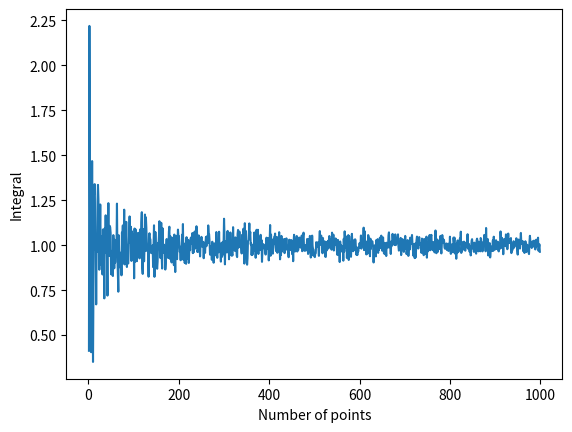
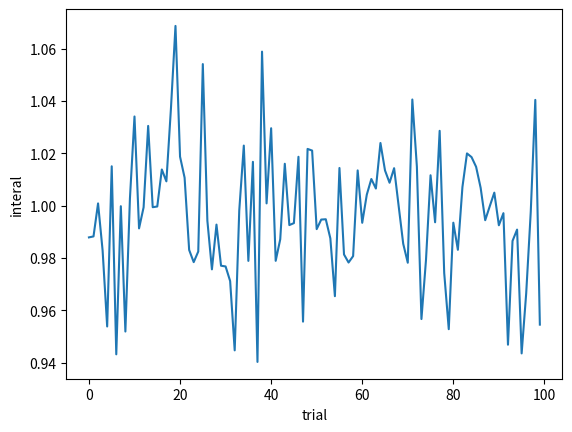
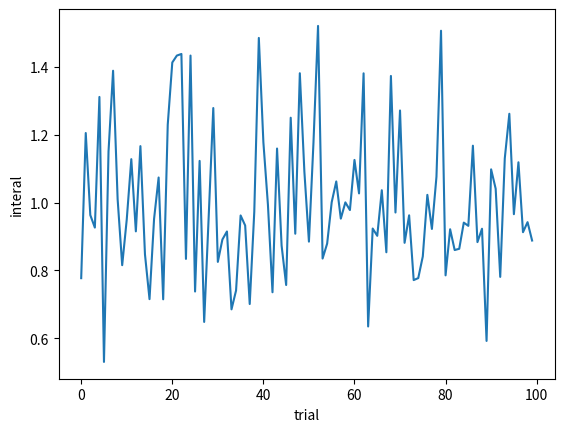
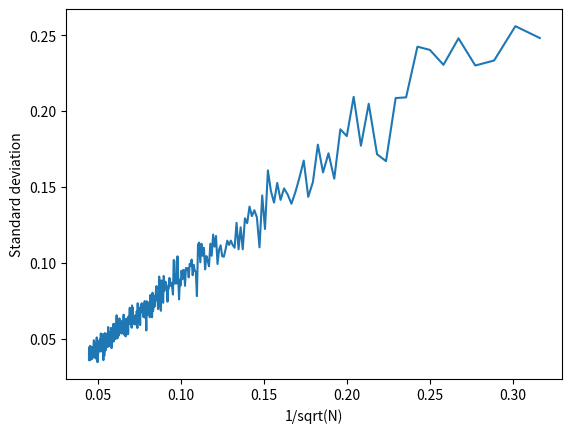
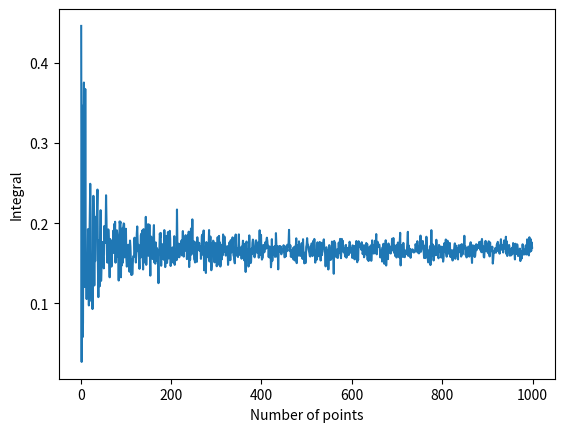
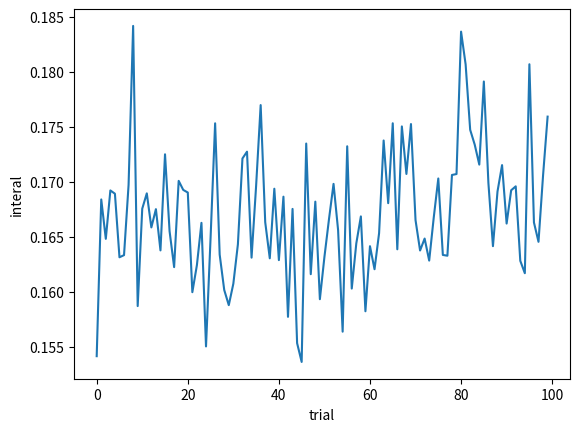
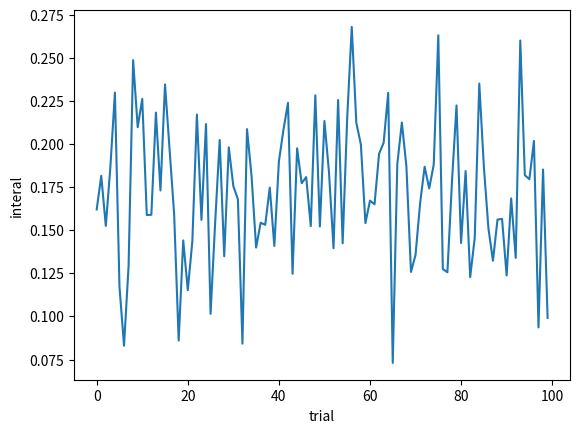
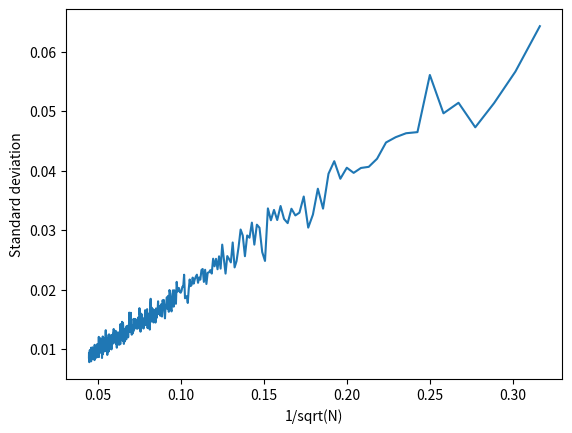

Python code for these plots, in order:
import random
from matplotlib import pyplot as plt
import math


def integrate1D(f, lims, num_points=100):
    sum = 0
    for _ in range(num_points):
        x = random.uniform(lims[0], lims[1])
        sum += f(x) * (lims[1] - lims[0])
    return sum / num_points


def integrate2D(f, xlims, ylims, num_points=100):
    sum = 0
    for _ in range(num_points):
        x = random.uniform(xlims[0], xlims[1])
        y = random.uniform(ylims[0], ylims[1])
        sum += f(x, y) * (xlims[1] - xlims[0]) * (ylims[1] - ylims[0])
    return sum / num_points


def f1(x, y):
    return 3*x*x


def f2(x, y):
    return x*x*y


def integrate_vs_points(f, xlims=[0, 1], ylims=[0, 1], max_points=1000, plotname='default.png'):
    X = [i for i in range(1, max_points)]
    Y = []
    for num_points in X:
        Y.append(integrate2D(f, xlims, ylims, num_points))

    plt.figure()
    plt.xlabel("Number of points")
    plt.ylabel("Integral")
    plt.plot(X, Y)
    plt.savefig(plotname)


def stddev(num_points, f, xlims=[0, 1], ylims=[0, 1], num_trials=100, plot=False, plotname="default.png"):
    sum = 0
    square_sum = 0
    X = []
    Y = []
    for i in range(num_trials):
        integral = integrate2D(f, xlims, ylims, num_points)
        X.append(i)
        Y.append(integral)
        sum += integral
        square_sum += integral*integral

    if plot:
        plt.figure()
        plt.xlabel("trial")
        plt.ylabel("interal")
        plt.plot(X, Y)
        plt.savefig(plotname)

    return math.sqrt(square_sum/num_trials - (sum/num_trials)**2)


def stddev_vs_rootn(f, plotname="default.png"):
    X = []
    Y = []
    for num_points in range(10, 500):
        # X.append(num_points)
        X.append(1/math.sqrt(num_points))
        Y.append(stddev(num_points, f))
    # plt.plot(X,sqrts)
    plt.figure()
    plt.ylabel("Standard deviation")
    plt.xlabel("1/sqrt(N)")
    plt.plot(X, Y)
    plt.savefig(plotname)


if __name__ == '__main__':

    # Integral 3x^2
    print("Integral 3x^2")
    integrate_vs_points(f1, [0, 1], plotname="3x_square.png")
    std1000 = stddev(1000, f1, plot=True, plotname="3x2_1000tpoints.png")
    std20 = stddev(20, f1, plot=True, plotname="3x2_20points.png")
    print("Standard deviation for 20 points: ", std20)
    print("Standard deviation for 1000 points: ", std1000)
    stddev_vs_rootn(f1, plotname="3x2_std_vs_rootn.png")

    # Integral x^2y
    print("Integral x^2y")
    integrate_vs_points(f2, [0, 1], [0, 1], plotname="x_square_y.png")
    std1000 = stddev(1000, f2, plot=True, plotname="x2y_1000trials.png")
    std20 = stddev(20, f2, plot=True, plotname="x2y_20trials.png")
    print("Standard deviation for 20 points: ", std20)
    print("Standard deviation for 1000 points: ", std1000)
    stddev_vs_rootn(f2, plotname="x2y_std_vs_rootn.png")
